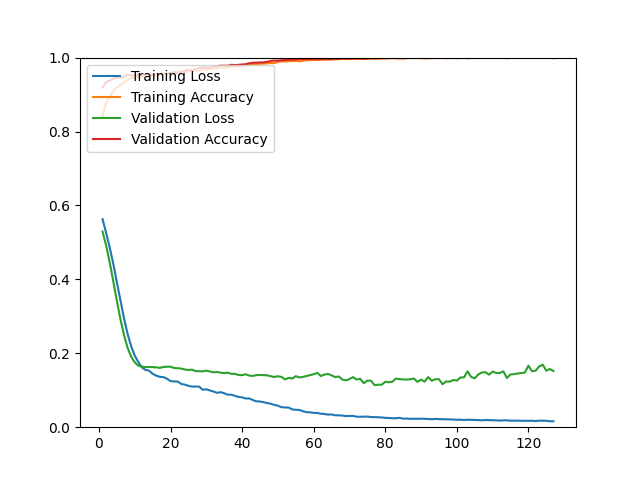

The file beside this chart, header and first rows:
epoch, loss, acc, val_loss, val_acc
1, 0.5630, 0.8417, 0.5292, 0.9196
2, 0.5260, 0.8779, 0.4918, 0.9342
3, 0.4862, 0.8924, 0.4460, 0.9374
4, 0.4424, 0.9108, 0.3947, 0.9431
5, 0.3918, 0.9187, 0.3418, 0.9456
6, 0.3436, 0.9267, 0.2922, 0.9456
7, 0.2943, 0.9326, 0.2489, 0.9480
8, 0.2523, 0.9403, 0.2150, 0.9537
9, 0.2190, 0.9448, 0.1907, 0.9521
10, 0.1936, 0.9465, 0.1755, 0.9521
11, 0.1764, 0.9469, 0.1666, 0.9521
12, 0.1618, 0.9492, 0.1639, 0.9537
13, 0.1549, 0.9504, 0.1628, 0.9529
14, 0.1531, 0.9507, 0.1628, 0.9537
15, 0.1444, 0.9521, 0.1625, 0.9529
16, 0.1396, 0.9515, 0.1619, 0.9545
17, 0.1362, 0.9537, 0.1606, 0.9553
18, 0.1355, 0.9547, 0.1630, 0.9561
19, 0.1312, 0.9571, 0.1636, 0.9561
20, 0.1246, 0.9582, 0.1638, 0.9578
21, 0.1238, 0.9585, 0.1602, 0.9610
22, 0.1236, 0.9594, 0.1594, 0.9594
23, 0.1170, 0.9604, 0.1586, 0.9610
24, 0.1152, 0.9614, 0.1560, 0.9643
25, 0.1119, 0.9631, 0.1550, 0.9667
26, 0.1099, 0.9643, 0.1556, 0.9667
27, 0.1100, 0.9650, 0.1519, 0.9683
28, 0.1097, 0.9638, 0.1515, 0.9716
29, 0.1012, 0.9689, 0.1511, 0.9740
30, 0.1026, 0.9667, 0.1530, 0.9724
31, 0.0993, 0.9704, 0.1508, 0.9724
32, 0.0965, 0.9699, 0.1485, 0.9756
33, 0.0931, 0.9706, 0.1494, 0.9764
34, 0.0948, 0.9737, 0.1475, 0.9781
35, 0.0919, 0.9722, 0.1463, 0.9781
36, 0.0879, 0.9743, 0.1476, 0.9781
37, 0.0880, 0.9744, 0.1442, 0.9805
38, 0.0848, 0.9766, 0.1445, 0.9797
39, 0.0818, 0.9767, 0.1412, 0.9805
40, 0.0807, 0.9781, 0.1408, 0.9813
41, 0.0777, 0.9795, 0.1433, 0.9821
42, 0.0778, 0.9801, 0.1395, 0.9846
43, 0.0734, 0.9817, 0.1389, 0.9862
44, 0.0700, 0.9826, 0.1409, 0.9862
45, 0.0695, 0.9835, 0.1412, 0.9870
46, 0.0676, 0.9837, 0.1409, 0.9870
47, 0.0654, 0.9846, 0.1404, 0.9886
48, 0.0635, 0.9855, 0.1379, 0.9911
49, 0.0604, 0.9851, 0.1359, 0.9919
50, 0.0582, 0.9882, 0.1379, 0.9919
51, 0.0542, 0.9898, 0.1361, 0.9927
52, 0.0535, 0.9898, 0.1293, 0.9935
53, 0.0532, 0.9899, 0.1335, 0.9943
54, 0.0481, 0.9910, 0.1315, 0.9943
55, 0.0472, 0.9910, 0.1381, 0.9951
56, 0.0466, 0.9899, 0.1346, 0.9959
57, 0.0432, 0.9914, 0.1360, 0.9959
58, 0.0406, 0.9928, 0.1385, 0.9959
59, 0.0402, 0.9933, 0.1410, 0.9959
60, 0.0387, 0.9935, 0.1434, 0.9959
... 67 more rows
